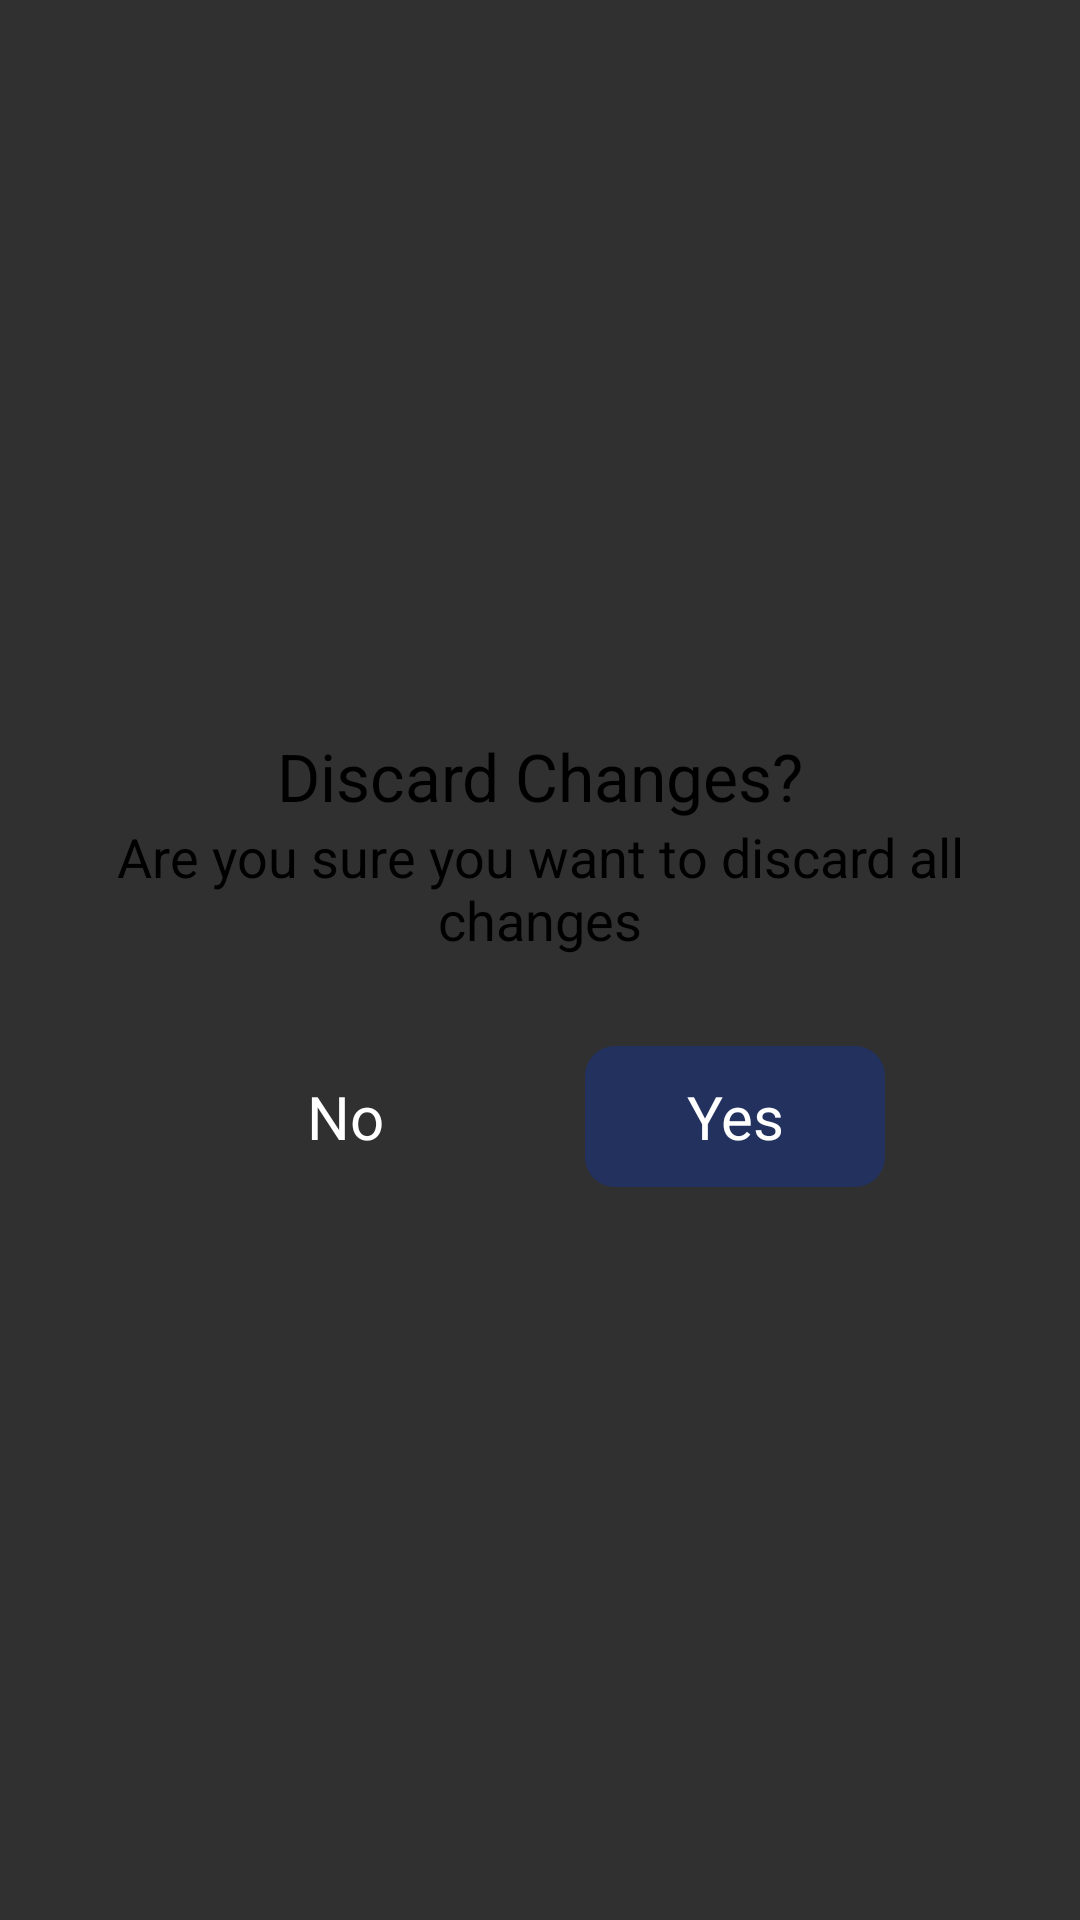

Reconstruct the res/layout file that produces this screen, plus the resources it refers to.
<!-- AndroidManifest.xml: application theme Theme.Holi -->
<!-- res/layout/reset_dialog.xml -->
<?xml version="1.0" encoding="utf-8"?>
<RelativeLayout xmlns:android="http://schemas.android.com/apk/res/android"
    android:layout_width="match_parent"
    android:layout_height="wrap_content"
    android:minWidth="360dp">

    <LinearLayout
        android:layout_width="match_parent"
        android:layout_height="wrap_content"
        android:layout_centerHorizontal="true"
        android:layout_centerInParent="true"
        android:background="@drawable/round_corner_bg"
        android:gravity="center"
        android:orientation="vertical"
        android:padding="15dp">


        <TextView
            android:layout_width="match_parent"
            android:layout_height="wrap_content"
            android:layout_gravity="center"
            android:gravity="center"
            android:text="@string/discart"
            android:textColor="@android:color/background_dark"
            android:textSize="22sp" />

        <TextView
            android:layout_width="match_parent"
            android:layout_height="wrap_content"
            android:layout_gravity="center"
            android:gravity="center"
            android:text="@string/resetall"
            android:textColor="@color/black"
            android:textSize="18sp" />


        <RelativeLayout
            android:layout_marginTop="30dp"
            android:layout_width="match_parent"
            android:layout_height="wrap_content"
            android:layout_gravity="center_horizontal"
            android:gravity="center_horizontal"
            android:orientation="horizontal">

            <LinearLayout
                android:layout_width="match_parent"
                android:layout_height="wrap_content"
                android:orientation="horizontal"
                android:gravity="center_horizontal">

                <TextView
                    android:id="@+id/btnNo"
                    android:layout_width="100dp"
                    android:layout_height="wrap_content"
                    android:layout_gravity="center"
                    android:layout_marginLeft="15dp"
                    android:layout_marginRight="15dp"
                    android:background="@drawable/round_corner_bg_no"
                    android:gravity="center"
                    android:singleLine="true"
                    android:text="No"
                    android:textAllCaps="false"
                    android:textColor="@color/white"
                    android:textSize="20sp" />

                <TextView
                    android:id="@+id/btnYes"
                    android:layout_width="100dp"
                    android:layout_height="wrap_content"
                    android:layout_gravity="center"
                    android:layout_marginLeft="15dp"
                    android:layout_marginRight="15dp"
                    android:background="@drawable/round_corner_bg_yes"
                    android:gravity="center"
                    android:singleLine="true"
                    android:text="Yes"
                    android:textColor="@color/white"
                    android:textSize="20sp" />

            </LinearLayout>

        </RelativeLayout>

    </LinearLayout>
</RelativeLayout>
<!-- resources referenced by this layout -->
<resources>
  <color name="black">#FF000000</color>
  <color name="white">#FFFFFFFF</color>
  <!-- drawable round_corner_bg_yes (drawable-v24) -->
  <?xml version="1.0" encoding="UTF-8"?>
  <shape xmlns:android="http://schemas.android.com/apk/res/android">
      <solid android:color="#23315f" />
      <corners android:radius="10dp" />
      <padding
          android:bottom="10dp"
          android:left="30dp"
          android:right="30dp"
          android:top="10dp" />
  </shape>
  <string name="discart" translatable="false">Discard Changes?</string>
  <string name="resetall" translatable="false">Are you sure you want to discard all changes</string>
  <style name="Theme.Holi" parent="Theme.AppCompat.NoActionBar">
          
          <item name="colorPrimary">@color/purple_500</item>
          <item name="colorPrimaryVariant">@color/purple_700</item>
          <item name="colorOnPrimary">@color/white</item>
          
          <item name="colorSecondary">@color/teal_200</item>
          <item name="colorSecondaryVariant">@color/teal_700</item>
          <item name="colorOnSecondary">@color/white</item>
          
          <item name="android:textColorSecondary">@color/white</item>
          <item name="android:statusBarColor" tools:targetApi="l">?attr/colorPrimaryVariant</item>
          
      </style>
  <color name="purple_500">#FF6200EE</color>
  <color name="purple_700">#ff8100</color>
  <color name="teal_200">#FF03DAC5</color>
  <color name="teal_700">#FF018786</color>
</resources>
